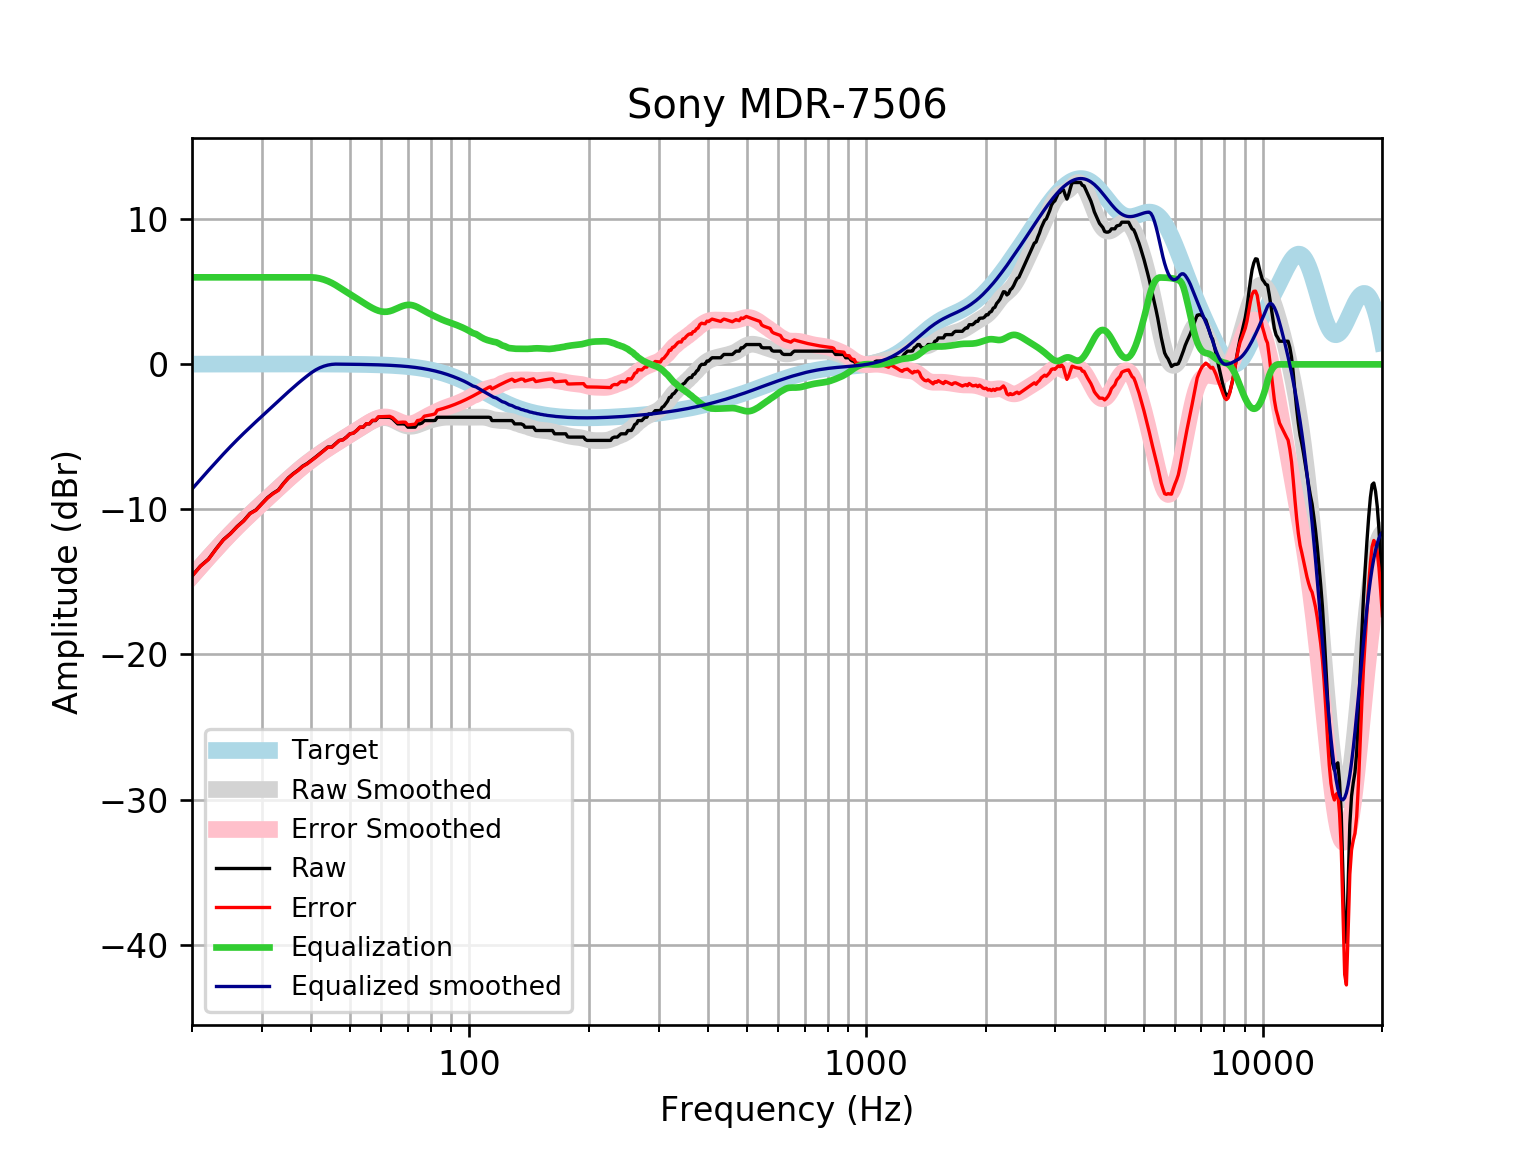

Data behind this chart, as committed beside it:
frequency, raw, error, smoothed, error_smoothed, equalization, equalized_raw, equalized_smoothed, target
20, -14.59, -14.6, -14.6, -14.61, 6, -8.587, -8.596, 0.01648
21, -13.9, -13.92, -13.94, -13.96, 6.0, -7.903, -7.938, 0.01765
22, -13.43, -13.45, -13.32, -13.33, 6.0, -7.43, -7.315, 0.01876
23, -12.72, -12.74, -12.73, -12.75, 6, -6.715, -6.729, 0.01983
24, -12.08, -12.1, -12.18, -12.2, 6, -6.08, -6.179, 0.02084
25, -11.66, -11.68, -11.67, -11.69, 6.0, -5.66, -5.668, 0.02179
26, -11.17, -11.19, -11.19, -11.22, 6, -5.168, -5.193, 0.02269
27, -10.77, -10.8, -10.75, -10.78, 6, -4.773, -4.752, 0.02353
28, -10.27, -10.3, -10.34, -10.36, 6, -4.271, -4.338, 0.02431
29, -10.03, -10.05, -9.948, -9.973, 6.0, -4.028, -3.948, 0.02502
30, -9.595, -9.62, -9.575, -9.601, 6.0, -3.595, -3.575, 0.02566
31, -9.187, -9.213, -9.216, -9.242, 6, -3.187, -3.216, 0.02622
32, -8.889, -8.916, -8.867, -8.894, 6.0, -2.889, -2.867, 0.02668
33, -8.661, -8.688, -8.529, -8.556, 6.0, -2.661, -2.529, 0.02704
34, -8.205, -8.232, -8.202, -8.23, 6, -2.205, -2.202, 0.02728
35, -7.815, -7.843, -7.889, -7.916, 6, -1.815, -1.889, 0.0274
36, -7.53, -7.557, -7.591, -7.618, 6.0, -1.53, -1.591, 0.02739
37, -7.293, -7.321, -7.31, -7.337, 6.0, -1.293, -1.31, 0.02723
38, -7.018, -7.045, -7.046, -7.073, 6, -1.018, -1.046, 0.02692
39, -6.838, -6.864, -6.801, -6.827, 6.0, -0.8376, -0.8007, 0.02644
40, -6.61, -6.635, -6.571, -6.597, 6, -0.6097, -0.5714, 0.02579
41, -6.385, -6.41, -6.357, -6.382, 5.975, -0.4103, -0.3825, 0.02496
42, -6.154, -6.178, -6.156, -6.18, 5.921, -0.2327, -0.2346, 0.02393
43, -5.926, -5.949, -5.966, -5.989, 5.842, -0.08409, -0.1242, 0.02272
44, -5.698, -5.719, -5.786, -5.808, 5.739, 0.04092, -0.04756, 0.0213
45, -5.698, -5.718, -5.616, -5.635, 5.614, -0.08369, -0.001207, 0.01967
46, -5.47, -5.488, -5.452, -5.469, 5.469, -0.0006028, 0.01785, 0.01783
47, -5.242, -5.258, -5.293, -5.309, 5.309, 0.06692, 0.01579, 0.01577
48, -5.198, -5.211, -5.139, -5.153, 5.153, -0.04514, 0.0135, 0.01347
49, -5.014, -5.025, -4.988, -4.999, 4.999, -0.01532, 0.01097, 0.01094
50, -4.786, -4.794, -4.839, -4.847, 4.847, 0.06102, 0.008186, 0.008144
51, -4.741, -4.746, -4.692, -4.698, 4.698, -0.04368, 0.005126, 0.00508
52, -4.558, -4.56, -4.548, -4.55, 4.55, -0.008754, 0.001774, 0.001724
53, -4.33, -4.329, -4.406, -4.404, 4.404, 0.07363, -0.001894, -0.001946
54, -4.33, -4.325, -4.268, -4.262, 4.262, -0.06853, -0.005905, -0.005958
55, -4.103, -4.092, -4.135, -4.125, 4.125, 0.02237, -0.01029, -0.01034
56, -4.102, -4.087, -4.011, -3.996, 3.996, -0.1065, -0.01508, -0.01514
57, -3.875, -3.854, -3.899, -3.878, 3.878, 0.003853, -0.02033, -0.02038
58, -3.875, -3.849, -3.804, -3.778, 3.778, -0.09683, -0.02607, -0.02611
59, -3.647, -3.614, -3.731, -3.699, 3.699, 0.05223, -0.03234, -0.03238
60, -3.647, -3.607, -3.686, -3.647, 3.647, -0.0001337, -0.03921, -0.03925
61, -3.647, -3.6, -3.671, -3.624, 3.624, -0.02288, -0.04672, -0.04675
62, -3.647, -3.592, -3.686, -3.631, 3.631, -0.01531, -0.05494, -0.05496
63, -3.647, -3.583, -3.731, -3.667, 3.667, 0.02041, -0.06392, -0.06393
64, -3.744, -3.67, -3.8, -3.726, 3.726, -0.01779, -0.07372, -0.07373
65, -3.924, -3.84, -3.885, -3.801, 3.801, -0.1235, -0.0844, -0.08441
66, -4.103, -4.007, -3.978, -3.882, 3.882, -0.2205, -0.09604, -0.09603
67, -4.103, -3.994, -4.07, -3.961, 3.961, -0.1416, -0.1087, -0.1087
68, -4.103, -3.98, -4.151, -4.029, 4.029, -0.07405, -0.1224, -0.1224
69, -4.129, -3.992, -4.214, -4.077, 4.077, -0.05166, -0.1372, -0.1372
70, -4.33, -4.177, -4.255, -4.101, 4.101, -0.2291, -0.1533, -0.1533
71, -4.33, -4.16, -4.269, -4.099, 4.099, -0.2318, -0.1706, -0.1706
72, -4.33, -4.141, -4.258, -4.069, 4.069, -0.2613, -0.1892, -0.1892
73, -4.33, -4.121, -4.225, -4.016, 4.016, -0.3145, -0.2092, -0.2092
74, -4.103, -3.872, -4.175, -3.945, 3.945, -0.1581, -0.2306, -0.2305
75, -4.103, -3.849, -4.115, -3.861, 3.861, -0.2412, -0.2535, -0.2534
76, -4.04, -3.762, -4.051, -3.773, 3.773, -0.2665, -0.2778, -0.2778
77, -3.875, -3.571, -3.989, -3.685, 3.685, -0.1898, -0.3037, -0.3037
78, -3.875, -3.543, -3.931, -3.6, 3.6, -0.2745, -0.3312, -0.3312
79, -3.875, -3.514, -3.881, -3.52, 3.52, -0.3543, -0.3604, -0.3603
... 553 more rows
